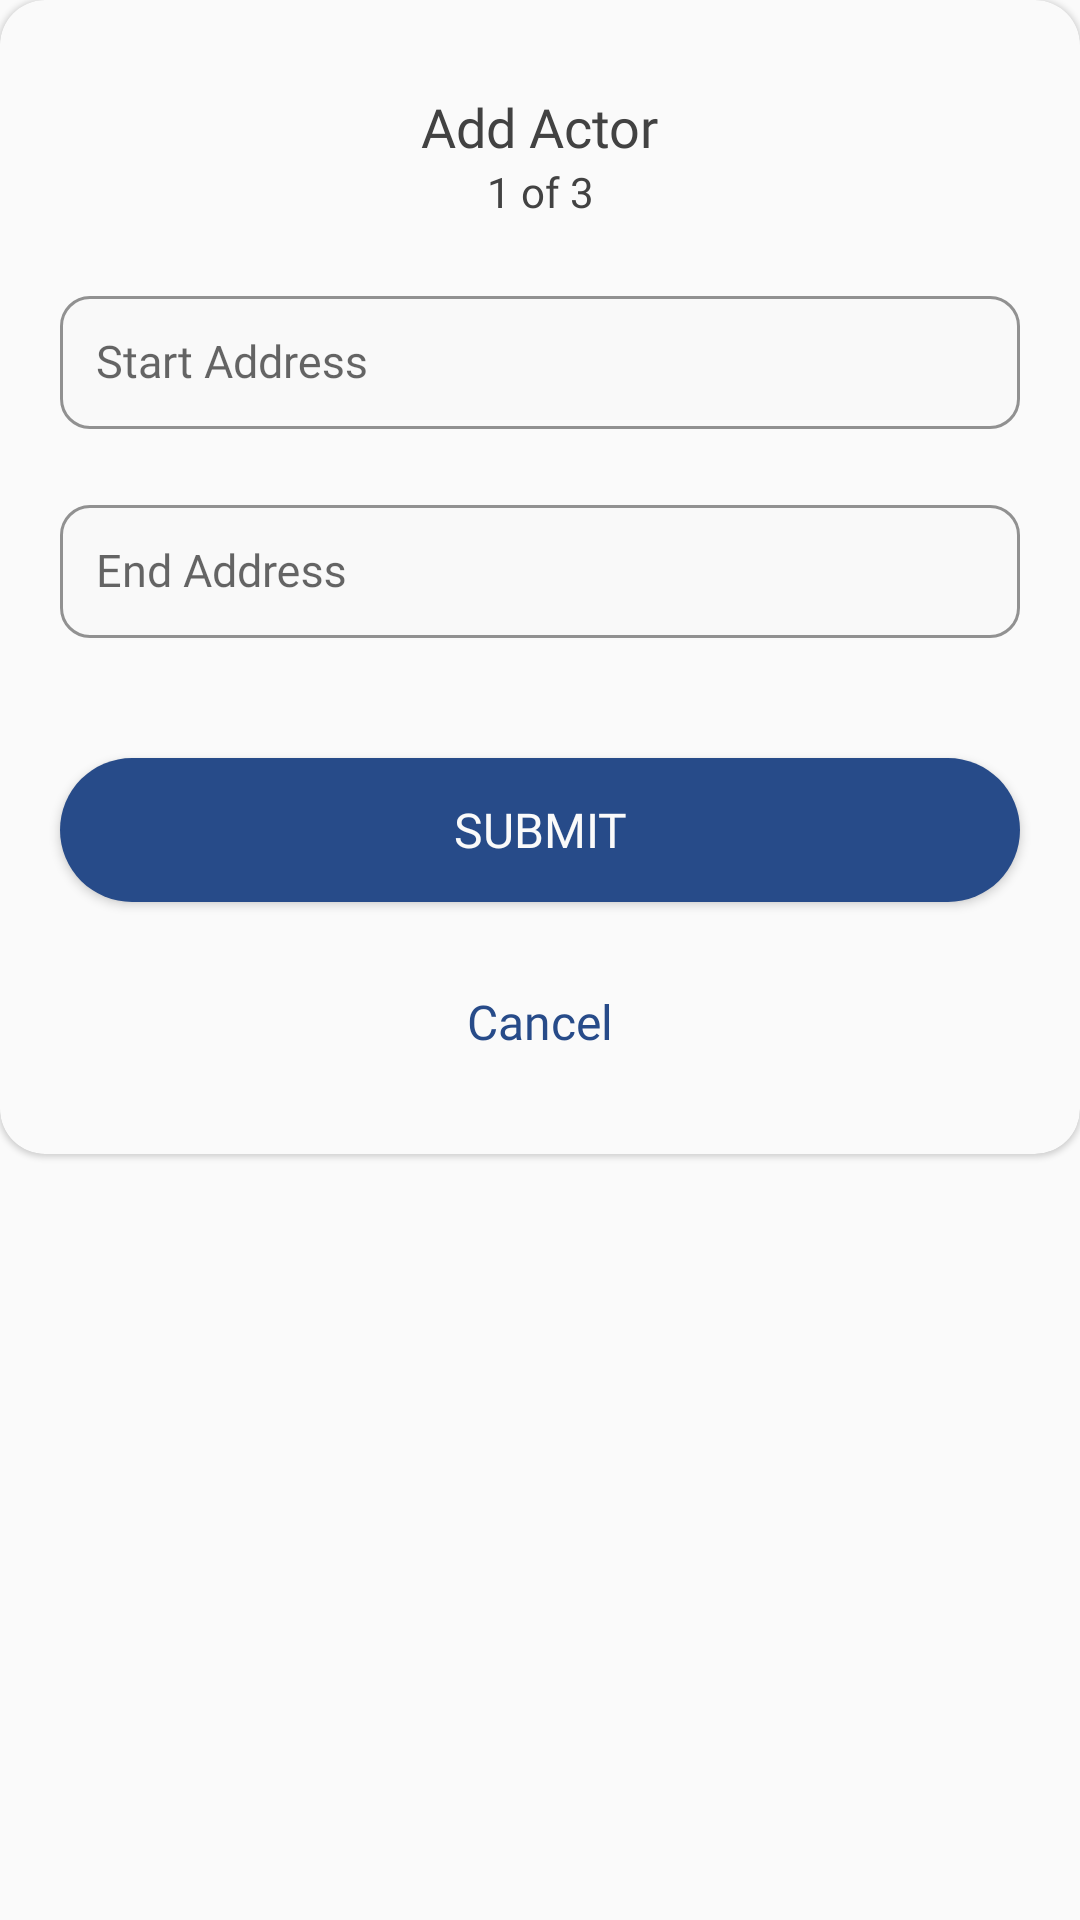

Write the Android layout XML for this screen, with the resource values it uses.
<!-- AndroidManifest.xml: application theme AppTheme -->
<!-- res/layout/content_actor_dialog_interface.xml -->
<?xml version="1.0" encoding="utf-8"?>
<RelativeLayout xmlns:android="http://schemas.android.com/apk/res/android"
    xmlns:app="http://schemas.android.com/apk/res-auto"
    xmlns:tools="http://schemas.android.com/tools"
    android:layout_width="match_parent"
    android:layout_height="wrap_content">

    <androidx.cardview.widget.CardView
        android:layout_width="match_parent"
        android:layout_height="wrap_content"
        app:cardBackgroundColor="@android:color/transparent"
        app:cardCornerRadius="15dp"
        app:cardElevation="1dp">

        <androidx.constraintlayout.widget.ConstraintLayout
            android:layout_width="match_parent"
            android:layout_height="wrap_content"
            android:background="@drawable/card_background">

            <TextView
                android:id="@+id/header"
                android:layout_width="wrap_content"
                android:layout_height="wrap_content"
                android:layout_marginTop="30dp"
                android:fontFamily="@font/nunitosemibold"
                android:text="Add Actor"
                android:textColor="@color/textDark"
                android:textSize="18sp"
                app:layout_constrainedWidth="true"
                app:layout_constraintEnd_toEndOf="parent"
                app:layout_constraintStart_toStartOf="parent"
                app:layout_constraintTop_toTopOf="parent" />

            <TextView
                android:id="@+id/subhead"
                android:layout_width="wrap_content"
                android:layout_height="wrap_content"
                android:fontFamily="@font/nunitoregular"
                android:textColor="@color/textDark"
                android:textSize="14sp"
                app:layout_constrainedWidth="true"
                app:layout_constraintEnd_toEndOf="parent"
                app:layout_constraintStart_toStartOf="parent"
                app:layout_constraintTop_toBottomOf="@+id/header"
                android:text="1 of 3" />


            <com.google.android.material.textfield.TextInputLayout
                android:id="@+id/start_address_layout"
                style="@style/Widget.MaterialComponents.TextInputLayout.OutlinedBox"
                android:layout_width="0dp"
                android:layout_height="wrap_content"
                android:layout_margin="20dp"
                android:hint="Start Address"
                app:boxBackgroundColor="@color/colorBoxBackground"
                app:boxCornerRadiusBottomEnd="10dp"
                app:boxCornerRadiusBottomStart="10dp"
                app:boxCornerRadiusTopEnd="10dp"
                app:boxCornerRadiusTopStart="10dp"
                app:boxStrokeColor="@color/textHint"
                app:boxStrokeWidth="1dp"
                app:boxStrokeWidthFocused="2dp"
                app:hintTextColor="@color/textHint"
                app:layout_constraintEnd_toEndOf="parent"
                app:layout_constraintStart_toStartOf="parent"
                app:layout_constraintTop_toBottomOf="@+id/subhead">

                <AutoCompleteTextView
                    android:id="@+id/start_address_edtv"
                    android:layout_width="match_parent"
                    android:layout_height="wrap_content"
                    android:background="@null"
                    android:fontFamily="@font/nunitosemibold"
                    android:hint=" "
                    android:inputType="none"
                    android:padding="12dp"
                    android:textColor="@color/textDark"
                    android:textSize="15sp" />
            </com.google.android.material.textfield.TextInputLayout>


            <com.google.android.material.textfield.TextInputLayout
                android:id="@+id/end_address_layout"
                style="@style/Widget.MaterialComponents.TextInputLayout.OutlinedBox"
                android:layout_width="0dp"
                android:layout_height="wrap_content"
                android:layout_margin="20dp"
                android:hint="End Address"
                app:boxBackgroundColor="@color/colorBoxBackground"
                app:boxCornerRadiusBottomEnd="10dp"
                app:boxCornerRadiusBottomStart="10dp"
                app:boxCornerRadiusTopEnd="10dp"
                app:boxCornerRadiusTopStart="10dp"
                app:boxStrokeColor="@color/textHint"
                app:boxStrokeWidth="1dp"
                app:boxStrokeWidthFocused="2dp"
                app:hintTextColor="@color/textHint"
                app:layout_constraintEnd_toEndOf="parent"
                app:layout_constraintStart_toStartOf="parent"
                app:layout_constraintTop_toBottomOf="@+id/start_address_layout">

                <AutoCompleteTextView
                    android:id="@+id/end_address_edtv"
                    android:layout_width="match_parent"
                    android:layout_height="wrap_content"
                    android:background="@null"
                    android:fontFamily="@font/nunitosemibold"
                    android:hint=" "
                    android:inputType="none"
                    android:padding="12dp"
                    android:textColor="@color/textDark"
                    android:textSize="15sp" />
            </com.google.android.material.textfield.TextInputLayout>

            <Button
                android:id="@+id/submit_btn"
                android:layout_width="0dp"
                android:layout_height="wrap_content"
                android:layout_marginStart="20dp"
                android:layout_marginTop="40dp"
                android:layout_marginEnd="20dp"
                android:background="@drawable/button_background"
                android:fontFamily="@font/nunitobold"
                android:text="Submit"
                android:textColor="@color/colorBackground"
                android:textSize="16sp"
                app:cornerRadius="40dp"
                app:layout_constraintEnd_toEndOf="parent"
                app:layout_constraintStart_toStartOf="parent"
                app:layout_constraintTop_toBottomOf="@+id/end_address_layout" />

            <Button
                android:id="@+id/cancel_btn"
                style="?borderlessButtonStyle"
                android:layout_width="0dp"
                android:layout_height="wrap_content"
                android:layout_marginStart="20dp"
                android:layout_marginTop="16dp"
                android:layout_marginEnd="20dp"
                android:layout_marginBottom="20dp"
                android:fontFamily="@font/nunitobold"
                android:padding="0dp"
                android:text="Cancel"
                android:textAllCaps="false"
                android:textColor="@color/colorAccent"
                android:textSize="16sp"
                app:cornerRadius="40dp"
                app:layout_constraintBottom_toBottomOf="parent"
                app:layout_constraintEnd_toEndOf="parent"
                app:layout_constraintStart_toStartOf="parent"
                app:layout_constraintTop_toBottomOf="@+id/submit_btn" />

        </androidx.constraintlayout.widget.ConstraintLayout>
    </androidx.cardview.widget.CardView>
</RelativeLayout>
<!-- resources referenced by this layout -->
<resources>
  <color name="colorAccent">#274B89</color>
  <color name="colorBackground">#FAFAFA</color>
  <color name="colorBoxBackground">#F9F9F9</color>
  <color name="textDark">#424242</color>
  <color name="textHint">#99929AA7</color>
  <!-- drawable button_background (drawable) -->
  <?xml version="1.0" encoding="utf-8"?>
  <ripple xmlns:android="http://schemas.android.com/apk/res/android"
      android:color="@color/textHint">
  
      <item>
          <shape android:shape="rectangle">
              <solid android:color="@color/colorAccent"/>
              <corners android:radius="40dp" />
          </shape>
      </item>
  
  </ripple>
  <!-- drawable card_background (drawable) -->
  <?xml version="1.0" encoding="utf-8"?>
  <shape xmlns:android="http://schemas.android.com/apk/res/android"
      android:shape="rectangle">
      <solid android:color="@color/colorBackground" />
      <corners android:radius="15dp" />
  
  </shape>
  <style name="AppTheme" parent="Theme.MaterialComponents.DayNight.DarkActionBar.Bridge">
          
          <item name="colorPrimary">@color/colorPrimary</item>
          <item name="colorPrimaryDark">@color/colorPrimaryDark</item>
          <item name="colorAccent">@color/colorAccent</item>
      </style>
  <color name="colorPrimary">#274B89</color>
  <color name="colorPrimaryDark">#274B89</color>
</resources>
